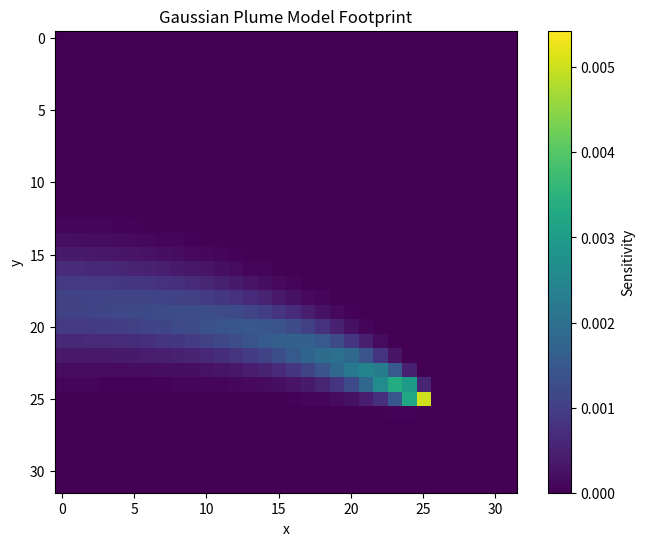
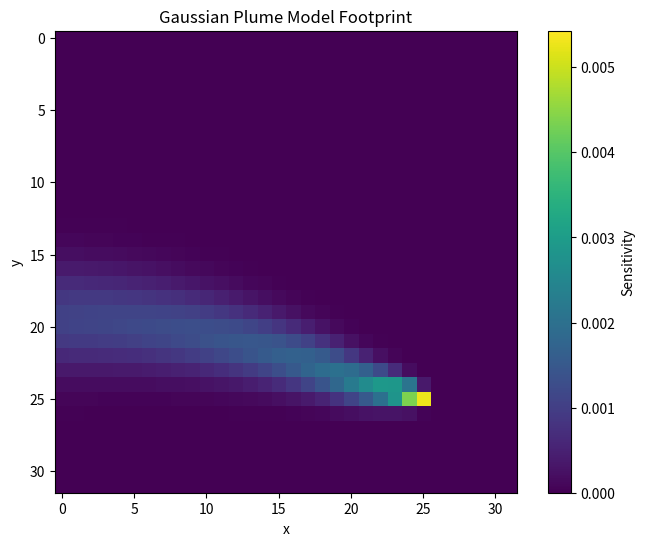
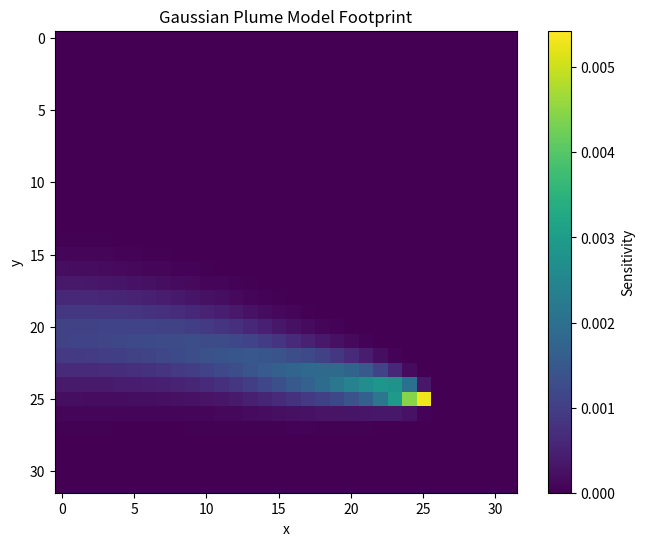
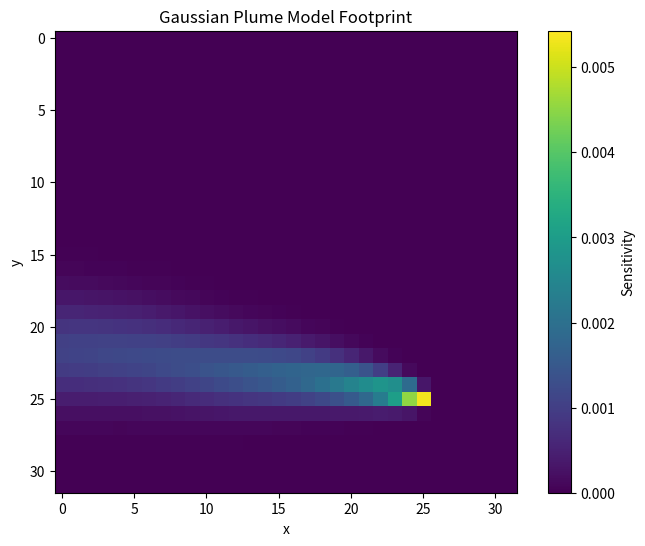
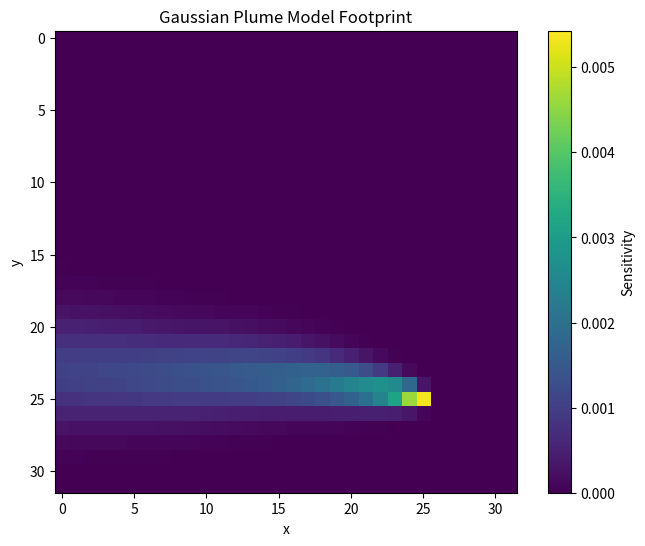
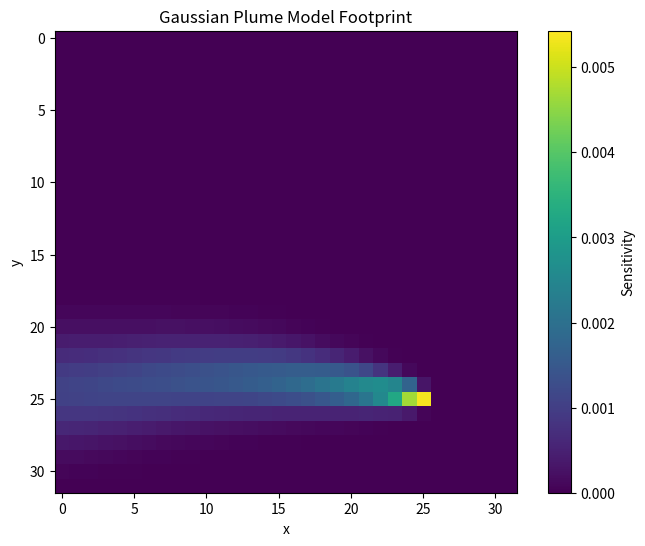
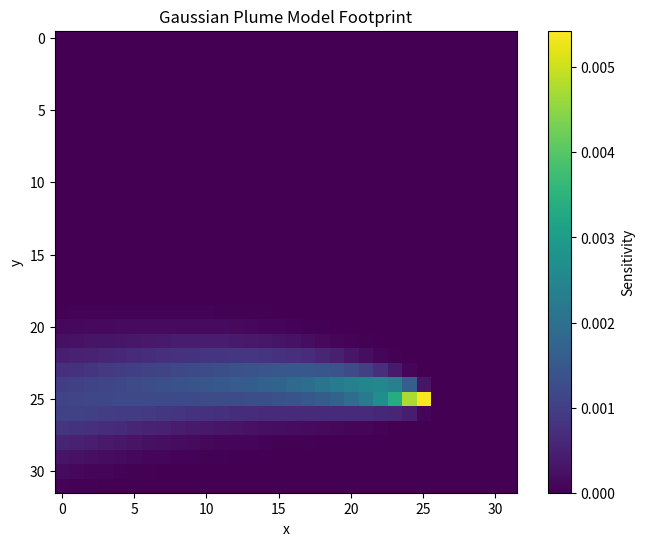
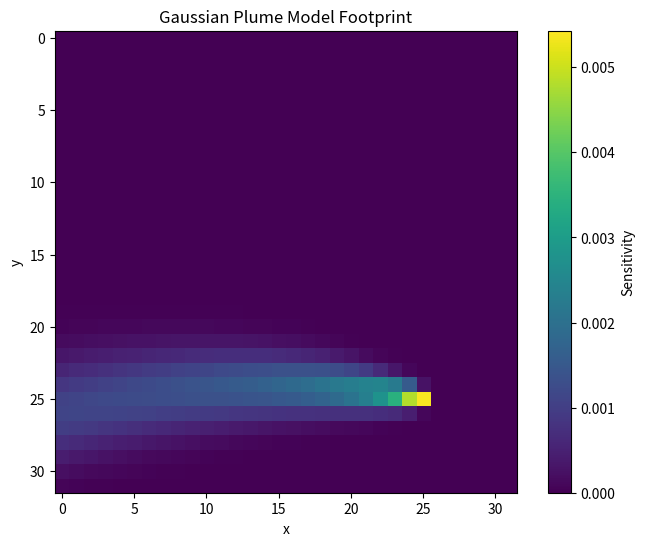
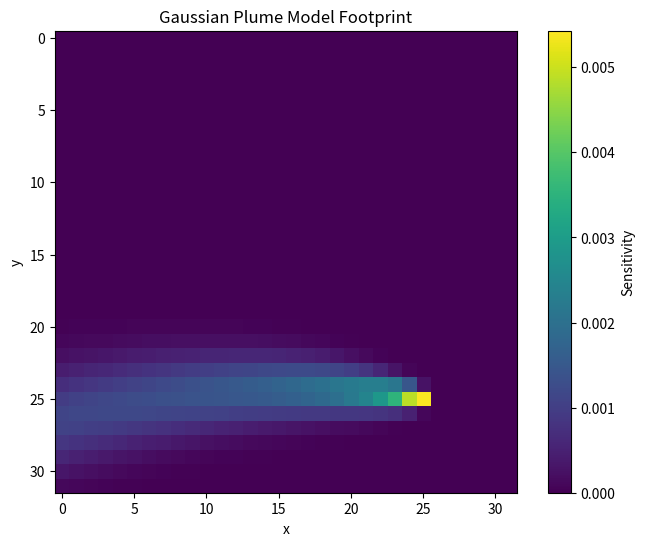
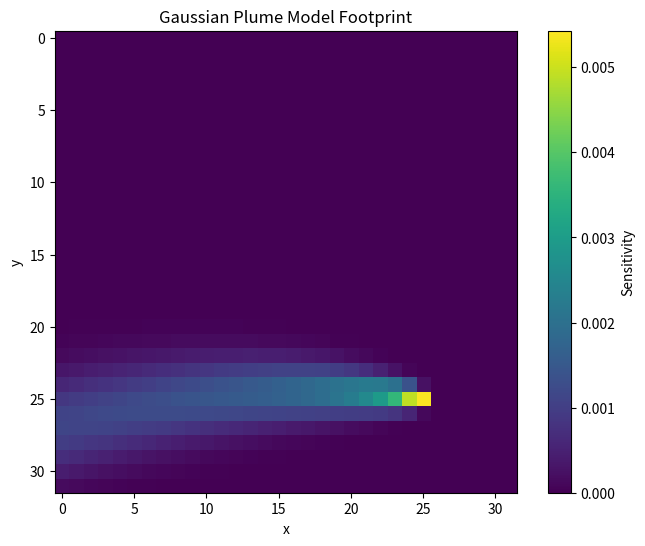
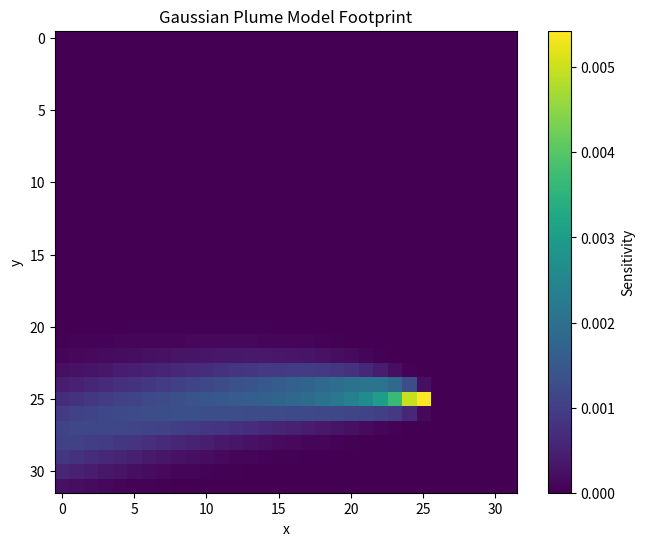
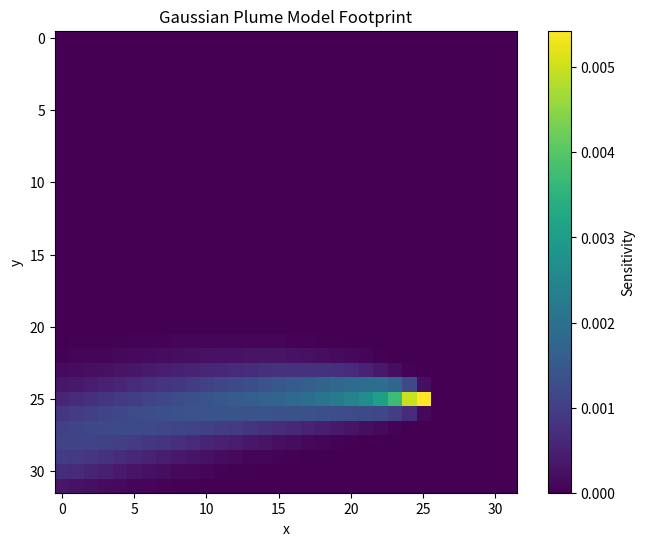
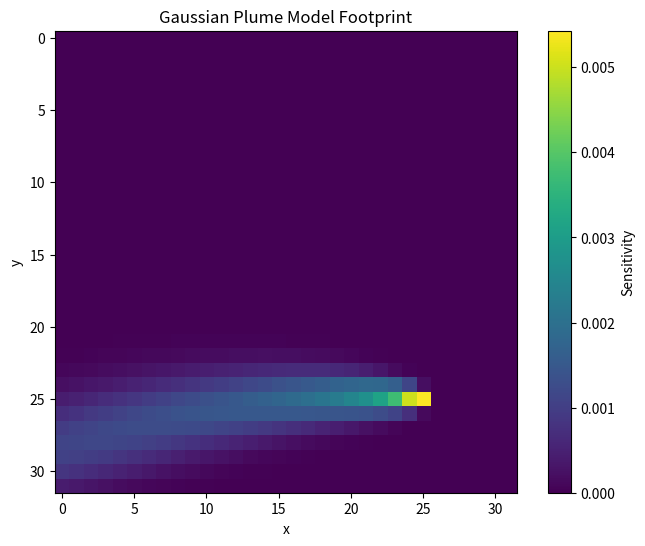
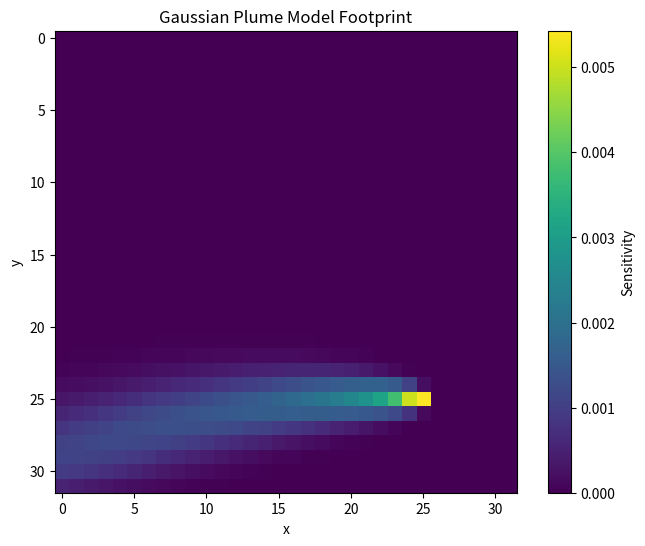
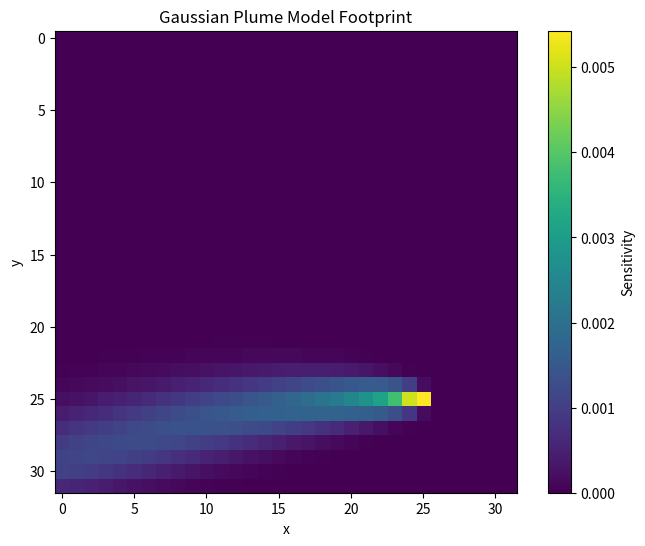
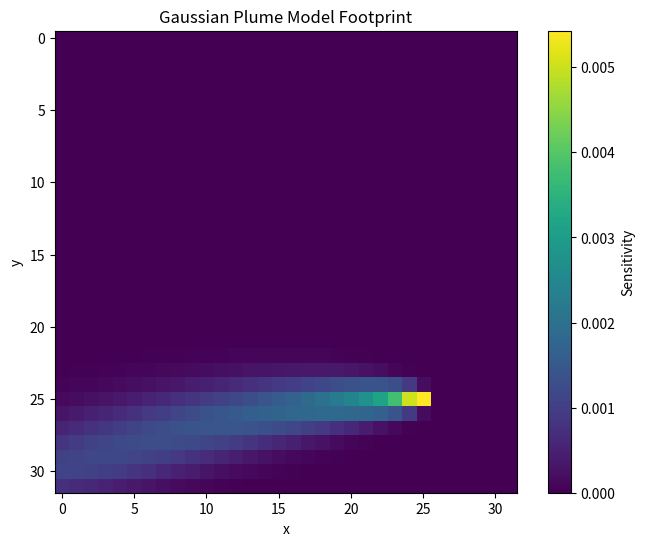

Write Python code to recreate these figures, in order.
import matplotlib.pyplot as plt
import numpy as np
from scipy.integrate import solve_ivp
from scipy.ndimage import gaussian_filter


class WindField:
    def __init__(
        self,
        speed: float = 0.3,
        omega: float = 0.02,
        static_time: float = 10.0,
    ) -> None:
        self._speed = speed
        self._omega = omega
        self._static_time = static_time

    def __call__(self, x: np.ndarray, y: np.ndarray, t: float) -> tuple[np.ndarray, np.ndarray]:
        omega = 0.02 if t > self._static_time else 0

        u = 2 * self._speed * np.sin(0.1 * np.pi * x - omega * t)
        v = self._speed * np.cos(0.1 * np.pi * y)
        return u, v


class AdvectionDiffusionEquation:
    D = 0.001

    def __init__(
        self,
        source_x: int,
        source_y: int,
        simulation_width: int,
        simulation_height: int,
        wind_field: WindField,
    ) -> None:
        self._nx = simulation_width
        self._ny = simulation_height

        self._dx = 1 / self._nx
        self._dy = 1 / self._ny

        x = np.linspace(0, 1, simulation_width)
        y = np.linspace(0, 1, simulation_height)
        self._X, self._Y = np.meshgrid(x, y)

        self._source = self._get_source(source_x, source_y)

        self._wind_field = wind_field

    def _get_source(self, x: int, y: int) -> np.ndarray:
        s = np.zeros((self._ny, self._nx))
        s[y, x] = 1
        return gaussian_filter(s, sigma=1)

    def __call__(self, t: float, u_flat: np.ndarray) -> np.ndarray:
        u = u_flat.reshape((self._nx, self._ny))

        # Compute second-order derivatives (Diffusion terms)
        du_dx2 = (np.roll(u, -1, axis=0) - 2 * u + np.roll(u, 1, axis=0)) / self._dx**2
        du_dy2 = (np.roll(u, -1, axis=1) - 2 * u + np.roll(u, 1, axis=1)) / self._dy**2

        # Compute first-order derivatives (Advection terms)
        du_dx = (np.roll(u, -1, axis=0) - np.roll(u, 1, axis=0)) / (2 * self._dx)
        du_dy = (np.roll(u, -1, axis=1) - np.roll(u, 1, axis=1)) / (2 * self._dy)

        v_x, v_y = self._wind_field(self._X, self._Y, t)

        # Note inverted sign for wind speed to simulate backwards in time computation
        du_dt = v_x * du_dx + v_y * du_dy + self.D * (du_dx2 + du_dy2) + self._source

        # Apply zero-gradient boundary conditions
        du_dt[0, :] = du_dt[-1, :] = 0
        du_dt[:, 0] = du_dt[:, -1] = 0

        return du_dt.flatten()


class GaussianPlumeModel:
    WIDTH = HEIGHT = 32

    UP_SAMPLING_FACTOR = 4

    SIMULATION_WIDTH = UP_SAMPLING_FACTOR * WIDTH
    SIMULATION_HEIGHT = UP_SAMPLING_FACTOR * HEIGHT

    STATIC_TIME = 5

    TIME_PER_MEASUREMENT = 0.5

    dt = 0.25

    def get_sensitivities_for_sensor(self, sensor_x: int, sensor_y: int, num_measurements: int) -> list[np.ndarray]:
        u_0_flat = np.zeros((self.SIMULATION_HEIGHT, self.SIMULATION_WIDTH)).flatten()

        pde = self._setup_advection_diffusion_equation(sensor_x=sensor_x, sensor_y=sensor_y)

        t_max = self.STATIC_TIME + self.TIME_PER_MEASUREMENT * num_measurements

        sol = solve_ivp(
            pde,
            [0, t_max],
            u_0_flat,
            method="RK45",
            t_eval=np.arange(0, t_max, self.dt),
        )

        u_sol = sol.y.reshape((self.SIMULATION_HEIGHT, self.SIMULATION_WIDTH, -1))

        down_sampled_array = self._down_sample_solution(u_sol)

        relevant_time_stamps = [
            int((self.STATIC_TIME + i * self.TIME_PER_MEASUREMENT) // self.dt) for i in range(num_measurements)
        ]

        return [down_sampled_array[:, :, i] for i in relevant_time_stamps]

    def _setup_advection_diffusion_equation(self, sensor_x: int, sensor_y: int) -> AdvectionDiffusionEquation:
        wind_field = WindField(static_time=self.STATIC_TIME)
        return AdvectionDiffusionEquation(
            source_x=self.UP_SAMPLING_FACTOR * sensor_x + self.UP_SAMPLING_FACTOR // 2,
            source_y=self.UP_SAMPLING_FACTOR * sensor_y + self.UP_SAMPLING_FACTOR // 2,
            simulation_height=self.SIMULATION_HEIGHT,
            simulation_width=self.SIMULATION_WIDTH,
            wind_field=wind_field,
        )

    def _down_sample_solution(self, sol: np.ndarray, down_sampling_with_mean: bool = False) -> np.ndarray:
        if down_sampling_with_mean:
            # Alternative with mean of cells
            reshaped_array = sol.reshape(
                self.HEIGHT,
                self.UP_SAMPLING_FACTOR,
                self.WIDTH,
                self.UP_SAMPLING_FACTOR,
                sol.shape[2],
            )
            return reshaped_array.mean(axis=(1, 3))
        return sol[
            self.UP_SAMPLING_FACTOR // 2 :: self.UP_SAMPLING_FACTOR,
            self.UP_SAMPLING_FACTOR // 2 :: self.UP_SAMPLING_FACTOR,
        ]


if __name__ == "__main__":
    model = GaussianPlumeModel()

    sensor_x = 25
    sensor_y = 25

    solutions = model.get_sensitivities_for_sensor(sensor_x=sensor_x, sensor_y=sensor_y, num_measurements=20)

    vmax = max([s.max() for s in solutions])

    for solution in solutions:
        fig, ax = plt.subplots(figsize=(8, 6))
        cax = ax.imshow(solution, cmap="viridis", vmin=0, vmax=vmax)
        plt.colorbar(cax, label="Sensitivity")
        ax.set_xlabel("x")
        ax.set_ylabel("y")
        ax.set_title("Gaussian Plume Model Footprint")
        plt.show()
